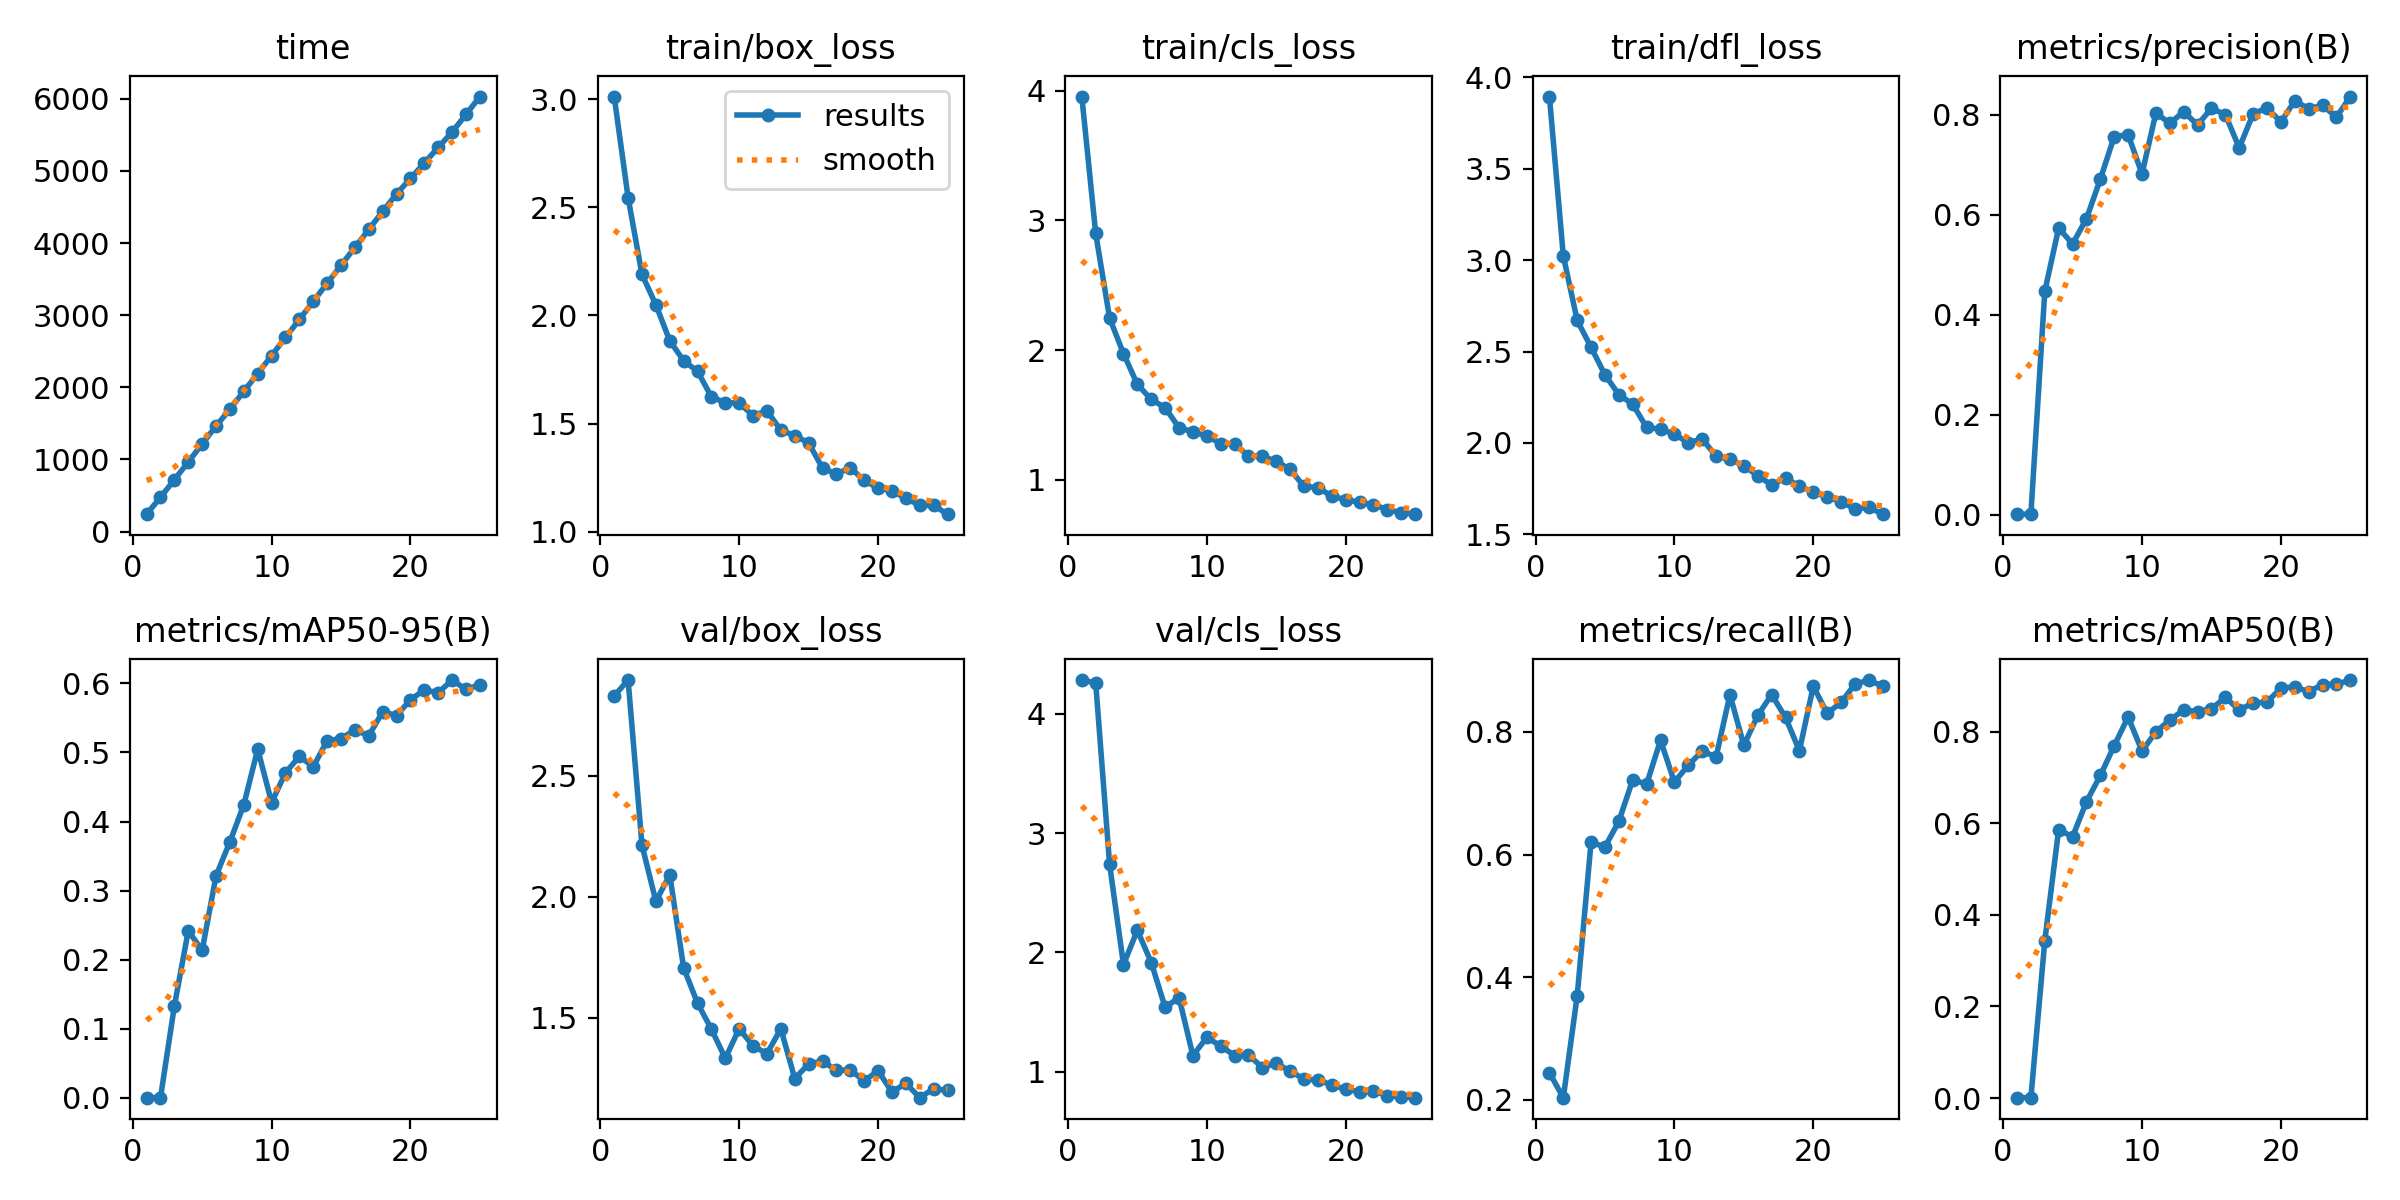

Data behind this chart, as committed beside it:
epoch, time, train/box_loss, train/cls_loss, train/dfl_loss, metrics/precision(B), metrics/recall(B), metrics/mAP50(B), metrics/mAP50-95(B), val/box_loss, val/cls_loss, val/dfl_loss, lr/pg0, lr/pg1, lr/pg2
1, 240.5, 3.012, 3.956, 3.895, 0.00122, 0.2441, 0.00086, 0.00022, 2.83, 4.282, 4.267, 0.0006543, 0.0006543, 0.0006543
2, 475.1, 2.545, 2.9, 3.024, 0.00124, 0.2034, 0.00084, 0.00022, 2.895, 4.258, 4.6, 0.001269, 0.001269, 0.001269
3, 717.9, 2.189, 2.248, 2.67, 0.4466, 0.3695, 0.3433, 0.1332, 2.213, 2.739, 2.809, 0.00183, 0.00183, 0.00183
4, 965.2, 2.049, 1.974, 2.523, 0.5732, 0.6203, 0.5864, 0.2418, 1.981, 1.898, 2.46, 0.001762, 0.001762, 0.001762
5, 1214, 1.883, 1.736, 2.373, 0.5414, 0.6123, 0.5703, 0.2135, 2.091, 2.186, 2.57, 0.001683, 0.001683, 0.001683
6, 1464, 1.791, 1.62, 2.265, 0.5918, 0.6542, 0.6471, 0.3214, 1.706, 1.915, 2.318, 0.001604, 0.001604, 0.001604
7, 1695, 1.742, 1.556, 2.212, 0.671, 0.722, 0.7043, 0.3708, 1.561, 1.54, 2.21, 0.001525, 0.001525, 0.001525
8, 1946, 1.624, 1.402, 2.085, 0.7562, 0.7149, 0.7694, 0.4244, 1.453, 1.622, 2.063, 0.001446, 0.001446, 0.001446
9, 2188, 1.597, 1.37, 2.076, 0.7598, 0.7864, 0.832, 0.5048, 1.333, 1.136, 1.874, 0.001366, 0.001366, 0.001366
10, 2440, 1.595, 1.338, 2.048, 0.6816, 0.7184, 0.7575, 0.4276, 1.455, 1.287, 2.081, 0.001287, 0.001287, 0.001287
11, 2691, 1.538, 1.28, 2.001, 0.8033, 0.7458, 0.7996, 0.4706, 1.383, 1.217, 1.933, 0.001208, 0.001208, 0.001208
12, 2941, 1.559, 1.275, 2.022, 0.7826, 0.7688, 0.8254, 0.4943, 1.353, 1.136, 1.901, 0.001129, 0.001129, 0.001129
13, 3191, 1.47, 1.184, 1.929, 0.8056, 0.7593, 0.8473, 0.4795, 1.455, 1.142, 1.931, 0.00105, 0.00105, 0.00105
14, 3442, 1.445, 1.182, 1.91, 0.7795, 0.861, 0.8438, 0.517, 1.25, 1.036, 1.787, 0.0009704, 0.0009704, 0.0009704
15, 3692, 1.411, 1.143, 1.875, 0.8124, 0.7782, 0.8501, 0.5202, 1.31, 1.071, 1.872, 0.0008912, 0.0008912, 0.0008912
16, 3940, 1.295, 1.08, 1.821, 0.8, 0.8269, 0.8747, 0.5327, 1.322, 1.005, 1.83, 0.000812, 0.000812, 0.000812
17, 4190, 1.268, 0.9493, 1.77, 0.7336, 0.861, 0.8476, 0.5243, 1.283, 0.9393, 1.809, 0.0007328, 0.0007328, 0.0007328
18, 4439, 1.297, 0.9402, 1.809, 0.8014, 0.8237, 0.8625, 0.5592, 1.285, 0.93, 1.821, 0.0006536, 0.0006536, 0.0006536
19, 4682, 1.238, 0.8742, 1.763, 0.8136, 0.7695, 0.8644, 0.5534, 1.24, 0.8901, 1.77, 0.0005744, 0.0005744, 0.0005744
20, 4896, 1.203, 0.8478, 1.732, 0.7854, 0.8746, 0.8954, 0.5765, 1.281, 0.8527, 1.756, 0.0004952, 0.0004952, 0.0004952
21, 5110, 1.19, 0.8264, 1.705, 0.8274, 0.8305, 0.8976, 0.5906, 1.194, 0.832, 1.726, 0.000416, 0.000416, 0.000416
22, 5328, 1.155, 0.8078, 1.678, 0.8118, 0.8482, 0.8875, 0.5866, 1.23, 0.8393, 1.722, 0.0003368, 0.0003368, 0.0003368
23, 5539, 1.123, 0.7712, 1.64, 0.8184, 0.878, 0.9027, 0.6049, 1.17, 0.7998, 1.671, 0.0002576, 0.0002576, 0.0002576
24, 5784, 1.122, 0.7461, 1.648, 0.795, 0.8848, 0.9037, 0.5912, 1.207, 0.7886, 1.703, 0.0001784, 0.0001784, 0.0001784
25, 6032, 1.082, 0.7354, 1.611, 0.8361, 0.8746, 0.9127, 0.5983, 1.201, 0.783, 1.67, 9.92e-05, 9.92e-05, 9.92e-05
